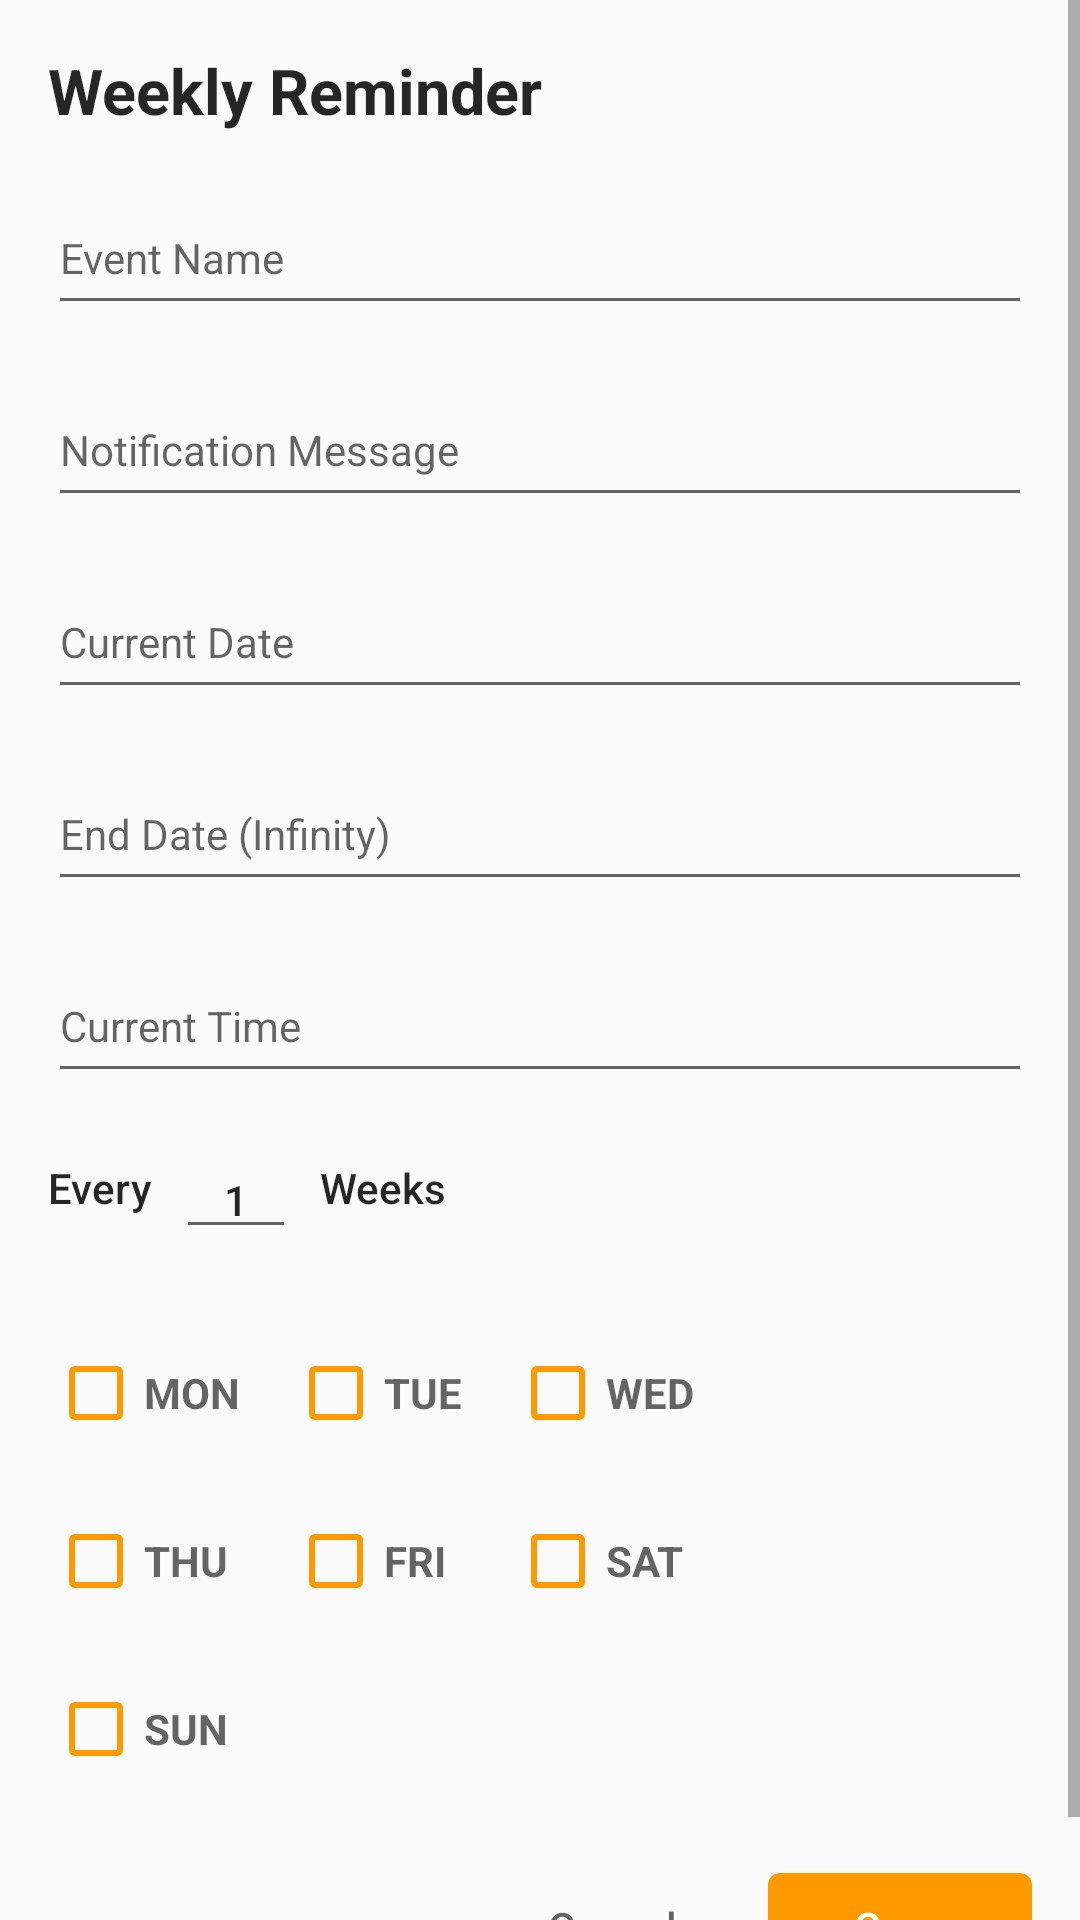

This screen was rendered from an Android layout file. Write that file and the resources it references.
<!-- AndroidManifest.xml: application theme AppTheme -->
<!-- res/layout/add_weekly_reminder.xml -->
<?xml version="1.0" encoding="utf-8"?>
<ScrollView
    android:layout_width="match_parent"
    android:layout_height="wrap_content"
    xmlns:android="http://schemas.android.com/apk/res/android"
    xmlns:app="http://schemas.android.com/apk/res-auto"
    xmlns:tools="http://schemas.android.com/tools">

    <LinearLayout
        android:layout_width="match_parent"
        android:layout_height="wrap_content"
        android:orientation="vertical"
        android:scrollbars="vertical"
        android:scrollbarAlwaysDrawVerticalTrack="true">

        <TextView
            android:id="@+id/add_weekly_reminder_tag"
            android:layout_width="wrap_content"
            android:layout_height="wrap_content"
            android:layout_marginTop="16dp"
            android:layout_marginStart="16dp"
            android:text="@string/add_weekly_reminder_dialog_tag"
            android:textSize="21sp"
            android:textStyle="bold"
            android:textColor="?attr/primaryTextColor"/>

        <include
            android:id="@+id/add_weekly_reminder_common_variables_include"
            layout="@layout/add_reminder_common_variables" />

        <androidx.constraintlayout.widget.ConstraintLayout
            android:layout_width="match_parent"
            android:layout_height="wrap_content"
            android:layout_marginTop="16dp"
            android:layout_marginBottom="16dp">

            <TextView
                android:id="@+id/add_weekly_reminder_every_word_tv"
                android:layout_width="wrap_content"
                android:layout_height="wrap_content"
                android:layout_marginStart="16dp"
                android:layout_marginBottom="11dp"
                android:fontFamily="sans-serif-medium"
                android:text="@string/add_reminder_every_word"
                android:textColor="?attr/primaryTextColor"
                android:textSize="14sp"
                android:labelFor="@id/add_weekly_reminder_how_many_days_et"
                app:layout_constraintBottom_toBottomOf="@+id/add_weekly_reminder_how_many_days_et"
                app:layout_constraintStart_toStartOf="parent" />

            <EditText
                android:id="@+id/add_weekly_reminder_how_many_days_et"
                android:layout_width="40dp"
                android:layout_height="wrap_content"
                android:layout_marginStart="8dp"
                android:fontFamily="sans-serif-medium"
                android:importantForAutofill="no"
                android:inputType="number"
                android:maxLength="2"
                android:text="@string/add_reminder_default_number"
                android:textAlignment="center"
                android:textColor="?attr/primaryTextColor"
                android:textSize="14sp"
                app:layout_constraintBottom_toBottomOf="parent"
                app:layout_constraintStart_toEndOf="@+id/add_weekly_reminder_every_word_tv"
                app:layout_constraintTop_toTopOf="parent" />

            <TextView
                android:id="@+id/add_weekly_reminder_days_tv"
                android:layout_width="wrap_content"
                android:layout_height="wrap_content"
                android:layout_marginStart="8dp"
                android:layout_marginBottom="11dp"
                android:text="@string/add_weekly_reminder_week"
                android:textSize="14sp"
                android:fontFamily="sans-serif-medium"
                android:textColor="?attr/primaryTextColor"
                app:layout_constraintBottom_toBottomOf="@+id/add_weekly_reminder_how_many_days_et"
                app:layout_constraintStart_toEndOf="@+id/add_weekly_reminder_how_many_days_et"/>

        </androidx.constraintlayout.widget.ConstraintLayout>

        <TableLayout
            android:id="@+id/add_weekly_reminder_table_layout"
            android:layout_width="wrap_content"
            android:layout_height="wrap_content"
            android:layout_marginTop="8dp"
            android:layout_marginStart="16dp"
            android:layout_marginEnd="16dp"
            android:layout_marginBottom="8dp">

            <TableRow
                android:layout_width="wrap_content"
                android:layout_height="wrap_content">

                <CheckBox
                    android:layout_width="wrap_content"
                    android:layout_height="48dp"
                    android:buttonTint="@color/checkBoxButtonTint"
                    android:text="@string/weekly_reminder_day_buttons_monday"
                    android:textColor="?attr/secondaryTextColor"
                    android:textStyle="bold"/>

                <CheckBox
                    android:layout_width="wrap_content"
                    android:layout_height="48dp"
                    android:layout_marginStart="16dp"
                    android:buttonTint="@color/checkBoxButtonTint"
                    android:text="@string/weekly_reminder_day_buttons_tuesday"
                    android:textColor="?attr/secondaryTextColor"
                    android:textStyle="bold"/>

                <CheckBox
                    android:layout_width="wrap_content"
                    android:layout_height="48dp"
                    android:layout_marginStart="16dp"
                    android:buttonTint="@color/checkBoxButtonTint"
                    android:text="@string/weekly_reminder_day_buttons_wednesday"
                    android:textColor="?attr/secondaryTextColor"
                    android:textStyle="bold"/>

            </TableRow>

            <TableRow
                android:layout_width="wrap_content"
                android:layout_height="wrap_content"
                android:layout_marginTop="8dp">

                <CheckBox
                    android:layout_width="wrap_content"
                    android:layout_height="48dp"
                    android:buttonTint="@color/checkBoxButtonTint"
                    android:text="@string/weekly_reminder_day_buttons_thursday"
                    android:textColor="?attr/secondaryTextColor"
                    android:textStyle="bold"/>

                <CheckBox
                    android:layout_width="wrap_content"
                    android:layout_height="48dp"
                    android:layout_marginStart="16dp"
                    android:buttonTint="@color/checkBoxButtonTint"
                    android:text="@string/weekly_reminder_day_buttons_friday"
                    android:textColor="?attr/secondaryTextColor"
                    android:textStyle="bold"/>

                <CheckBox
                    android:layout_width="wrap_content"
                    android:layout_height="48dp"
                    android:layout_marginStart="16dp"
                    android:buttonTint="@color/checkBoxButtonTint"
                    android:text="@string/weekly_reminder_day_buttons_saturday"
                    android:textColor="?attr/secondaryTextColor"
                    android:textStyle="bold"/>

            </TableRow>

            <TableRow
                android:layout_width="wrap_content"
                android:layout_height="wrap_content"
                android:layout_marginTop="8dp">

                <CheckBox
                    android:layout_width="wrap_content"
                    android:layout_height="48dp"
                    android:buttonTint="@color/checkBoxButtonTint"
                    android:text="@string/weekly_reminder_day_buttons_sunday"
                    android:textColor="?attr/secondaryTextColor"
                    android:textStyle="bold"/>

            </TableRow>

        </TableLayout>

        <include
            android:id="@+id/add_weekly_reminder_common_buttons_include"
            layout="@layout/add_reminder_common_buttons" />

    </LinearLayout>

</ScrollView>
<!-- res/layout/add_reminder_common_variables.xml (included above) -->
<?xml version="1.0" encoding="utf-8"?>
<androidx.constraintlayout.widget.ConstraintLayout
    xmlns:android="http://schemas.android.com/apk/res/android"
    xmlns:app="http://schemas.android.com/apk/res-auto"
    xmlns:tools="http://schemas.android.com/tools"
    android:layout_width="match_parent"
    android:layout_height="wrap_content">

    <EditText
        android:id="@+id/add_reminder_common_variables_event_name_et"
        android:layout_width="match_parent"
        android:layout_height="wrap_content"
        android:minHeight="48dp"
        android:layout_marginStart="16dp"
        android:layout_marginEnd="16dp"
        android:layout_marginTop="16dp"
        android:hint="@string/add_reminder_common_variables_event_name"
        android:importantForAutofill="no"
        android:inputType="textMultiLine"
        android:maxLines="5"
        android:textColor="?attr/primaryTextColor"
        android:textColorHint="?attr/secondaryTextColor"
        android:textSize="14sp"
        app:layout_constraintEnd_toEndOf="parent"
        app:layout_constraintStart_toStartOf="parent"
        app:layout_constraintTop_toTopOf="parent" />

    <EditText
        android:id="@+id/add_reminder_common_variables_notification_message_et"
        android:layout_width="match_parent"
        android:layout_height="wrap_content"
        android:minHeight="48dp"
        android:layout_marginTop="16dp"
        android:layout_marginStart="16dp"
        android:layout_marginEnd="16dp"
        android:hint="@string/add_reminder_common_variables_notification_message"
        android:importantForAutofill="no"
        android:inputType="textMultiLine"
        android:maxLines="5"
        android:textColor="?attr/primaryTextColor"
        android:textColorHint="?attr/secondaryTextColor"
        android:textSize="14sp"
        app:layout_constraintEnd_toEndOf="parent"
        app:layout_constraintStart_toStartOf="parent"
        app:layout_constraintTop_toBottomOf="@+id/add_reminder_common_variables_event_name_et" />

    <EditText
        android:id="@+id/add_reminder_common_variables_starting_calendar_et"
        android:layout_width="match_parent"
        android:layout_height="wrap_content"
        android:layout_marginTop="16dp"
        android:layout_marginStart="16dp"
        android:layout_marginEnd="16dp"
        android:hint="@string/add_reminder_common_variables_starting_date"
        android:importantForAutofill="no"
        android:clickable="false"
        android:cursorVisible="false"
        android:focusable="false"
        android:focusableInTouchMode="false"
        android:inputType="none"
        android:minHeight="48dp"
        android:textColor="?attr/primaryTextColor"
        android:textColorHint="?attr/secondaryTextColor"
        android:textSize="14sp"
        app:layout_constraintEnd_toEndOf="parent"
        app:layout_constraintStart_toStartOf="parent"
        app:layout_constraintTop_toBottomOf="@+id/add_reminder_common_variables_notification_message_et" />

    <EditText
        android:id="@+id/add_reminder_common_variables_finishing_calendar_et"
        android:layout_width="match_parent"
        android:layout_height="wrap_content"
        android:layout_marginTop="16dp"
        android:layout_marginStart="16dp"
        android:layout_marginEnd="16dp"
        android:hint="@string/add_reminder_common_variables_end_date"
        android:importantForAutofill="no"
        android:clickable="false"
        android:cursorVisible="false"
        android:focusable="false"
        android:focusableInTouchMode="false"
        android:inputType="none"
        android:minHeight="48dp"
        android:textColor="?attr/primaryTextColor"
        android:textColorHint="?attr/secondaryTextColor"
        android:textSize="14sp"
        app:layout_constraintEnd_toEndOf="parent"
        app:layout_constraintStart_toStartOf="parent"
        app:layout_constraintTop_toBottomOf="@+id/add_reminder_common_variables_starting_calendar_et" />

    <EditText
        android:id="@+id/add_reminder_common_variables_clock_et"
        android:layout_width="match_parent"
        android:layout_height="wrap_content"
        android:layout_marginTop="16dp"
        android:layout_marginStart="16dp"
        android:layout_marginEnd="16dp"
        android:hint="@string/add_reminder_common_variables_clock"
        android:importantForAutofill="no"
        android:clickable="false"
        android:cursorVisible="false"
        android:focusable="false"
        android:focusableInTouchMode="false"
        android:inputType="none"
        android:minHeight="48dp"
        android:textColor="?attr/primaryTextColor"
        android:textColorHint="?attr/secondaryTextColor"
        android:textSize="14sp"
        app:layout_constraintEnd_toEndOf="parent"
        app:layout_constraintStart_toStartOf="parent"
        app:layout_constraintTop_toBottomOf="@+id/add_reminder_common_variables_finishing_calendar_et" />

</androidx.constraintlayout.widget.ConstraintLayout>
<!-- res/layout/add_reminder_common_buttons.xml (included above) -->
<?xml version="1.0" encoding="utf-8"?>
<androidx.constraintlayout.widget.ConstraintLayout
    xmlns:android="http://schemas.android.com/apk/res/android"
    xmlns:app="http://schemas.android.com/apk/res-auto"
    xmlns:tools="http://schemas.android.com/tools"
    android:layout_width="match_parent"
    android:layout_height="wrap_content">

    <Button
        android:id="@+id/add_reminder_common_buttons_save_btn"
        android:layout_width="wrap_content"
        android:layout_height="36dp"
        android:layout_marginTop="16dp"
        android:layout_marginEnd="16dp"
        android:layout_marginBottom="16dp"
        android:text="@string/add_reminder_common_buttons_save_button"
        android:textAllCaps="false"
        android:textColor="?attr/reminderSaveButtonTextColor"
        android:background="@drawable/general_button_background_selector"
        android:stateListAnimator="@null"
        app:layout_constraintBottom_toBottomOf="parent"
        app:layout_constraintEnd_toEndOf="parent"
        app:layout_constraintTop_toTopOf="parent" />

    <Button
        android:id="@+id/add_reminder_common_buttons_cancel_btn"
        android:layout_width="wrap_content"
        android:layout_height="36dp"
        android:layout_marginEnd="8dp"
        android:background="@android:color/transparent"
        android:stateListAnimator="@null"
        android:text="@string/add_reminder_common_buttons_cancel_button"
        android:textAllCaps="false"
        android:textColor="?attr/reminderCancelButtonTextColor"
        app:layout_constraintBottom_toBottomOf="@+id/add_reminder_common_buttons_save_btn"
        app:layout_constraintEnd_toStartOf="@+id/add_reminder_common_buttons_save_btn"
        app:layout_constraintTop_toTopOf="@+id/add_reminder_common_buttons_save_btn" />

</androidx.constraintlayout.widget.ConstraintLayout>
<!-- resources referenced by this layout -->
<resources>
  <color name="checkBoxButtonTint">#FF9900</color>
  <string name="add_reminder_common_buttons_cancel_button">Cancel</string>
  <string name="add_reminder_common_buttons_save_button">Save</string>
  <string name="add_reminder_common_variables_clock">Current Time</string>
  <string name="add_reminder_common_variables_end_date">End Date (Infinity)</string>
  <string name="add_reminder_common_variables_event_name">Event Name</string>
  <string name="add_reminder_common_variables_notification_message">Notification Message</string>
  <string name="add_reminder_common_variables_starting_date">Current Date</string>
  <string name="add_reminder_default_number">1</string>
  <string name="add_reminder_every_word">Every</string>
  <string name="add_weekly_reminder_dialog_tag">Weekly Reminder</string>
  <string name="add_weekly_reminder_week">Weeks</string>
  <string name="weekly_reminder_day_buttons_friday">FRI</string>
  <string name="weekly_reminder_day_buttons_monday">MON</string>
  <string name="weekly_reminder_day_buttons_saturday">SAT</string>
  <string name="weekly_reminder_day_buttons_sunday">SUN</string>
  <string name="weekly_reminder_day_buttons_thursday">THU</string>
  <string name="weekly_reminder_day_buttons_tuesday">TUE</string>
  <string name="weekly_reminder_day_buttons_wednesday">WED</string>
  <!-- drawable general_button_background_focused (drawable) -->
  <shape
      xmlns:android="http://schemas.android.com/apk/res/android"
      android:shape="rectangle"   >
  
      <solid
          android:color="?attr/saveButtonColorFocus">
      </solid>
  
      <corners
          android:radius="4dp">
      </corners>
  
  </shape>
  <!-- drawable general_button_background_normal (drawable) -->
  <shape
      xmlns:android="http://schemas.android.com/apk/res/android"
      android:shape="rectangle"   >
  
      <solid
          android:color="?attr/saveButtonColorNormal">
      </solid>
  
      <corners
          android:radius="4dp">
      </corners>
  
  </shape>
  <color name="mainColorDarker">#E65200</color>
  <color name="mainColor">#F57D00</color>
  <color name="appLabelColorLight">#FFFFFF</color>
  <color name="toolbarOptionButtonColorLight">#FFFFFF</color>
  <style name="OptionButtonTheme" parent="Widget.AppCompat.ActionButton.Overflow">
          <item name="android:src">@drawable/ic_setting_icon</item>
          <item name="android:layout_marginEnd">16dp</item>
      </style>
  <color name="statusBarColorLight">@color/mainColorDarker</color>
  <color name="backgroundColorLight">#EEEEEE</color>
  <color name="toolbarColorLight">@color/mainColor</color>
  <color name="cardViewColorLight">#FFFFFF</color>
  <color name="primaryTextColorLight">#D9000000</color>
  <color name="secondaryTextColorLight">#99000000</color>
  <color name="thirdTextColorLight">#66000000</color>
  <color name="labelTextColorLight">#D9FFFFFF</color>
  <color name="floatingActionMenuButtonNormalColorLight">#FF9900</color>
  <color name="floatingActionMenuButtonPressedColorLight">#FFA826</color>
  <color name="floatingActionMenuButtonRippleColorLight">#FFB84D</color>
  <color name="floatingActionButtonNormalColorLight">#FB8D00</color>
  <color name="floatingActionButtonPressedColorLight">#FFA826</color>
  <color name="floatingActionButtonRippleColorLight">#FFB84D</color>
  <color name="labelsColorNormalLight">#333333</color>
  <color name="labelsColorPressedLight">#444444</color>
  <color name="labelsColorRippleLight">#66FFFFFF</color>
  <color name="editTextNormalColorLight">#99000000</color>
  <color name="editTextActivatedColorLight">@color/mainColor</color>
  <color name="reminderSaveButtonTextColorLight">#FFFFFF</color>
  <color name="reminderCancelButtonTextColorLight">#99000000</color>
  <color name="saveButtonColorNormalLight">#FF9900</color>
  <color name="saveButtonColorFocusLight">#FFA826</color>
  <color name="saveButtonColorPressedLight">#FFB84D</color>
  <color name="calendarAndClockColorLight">@color/mainColor</color>
</resources>
